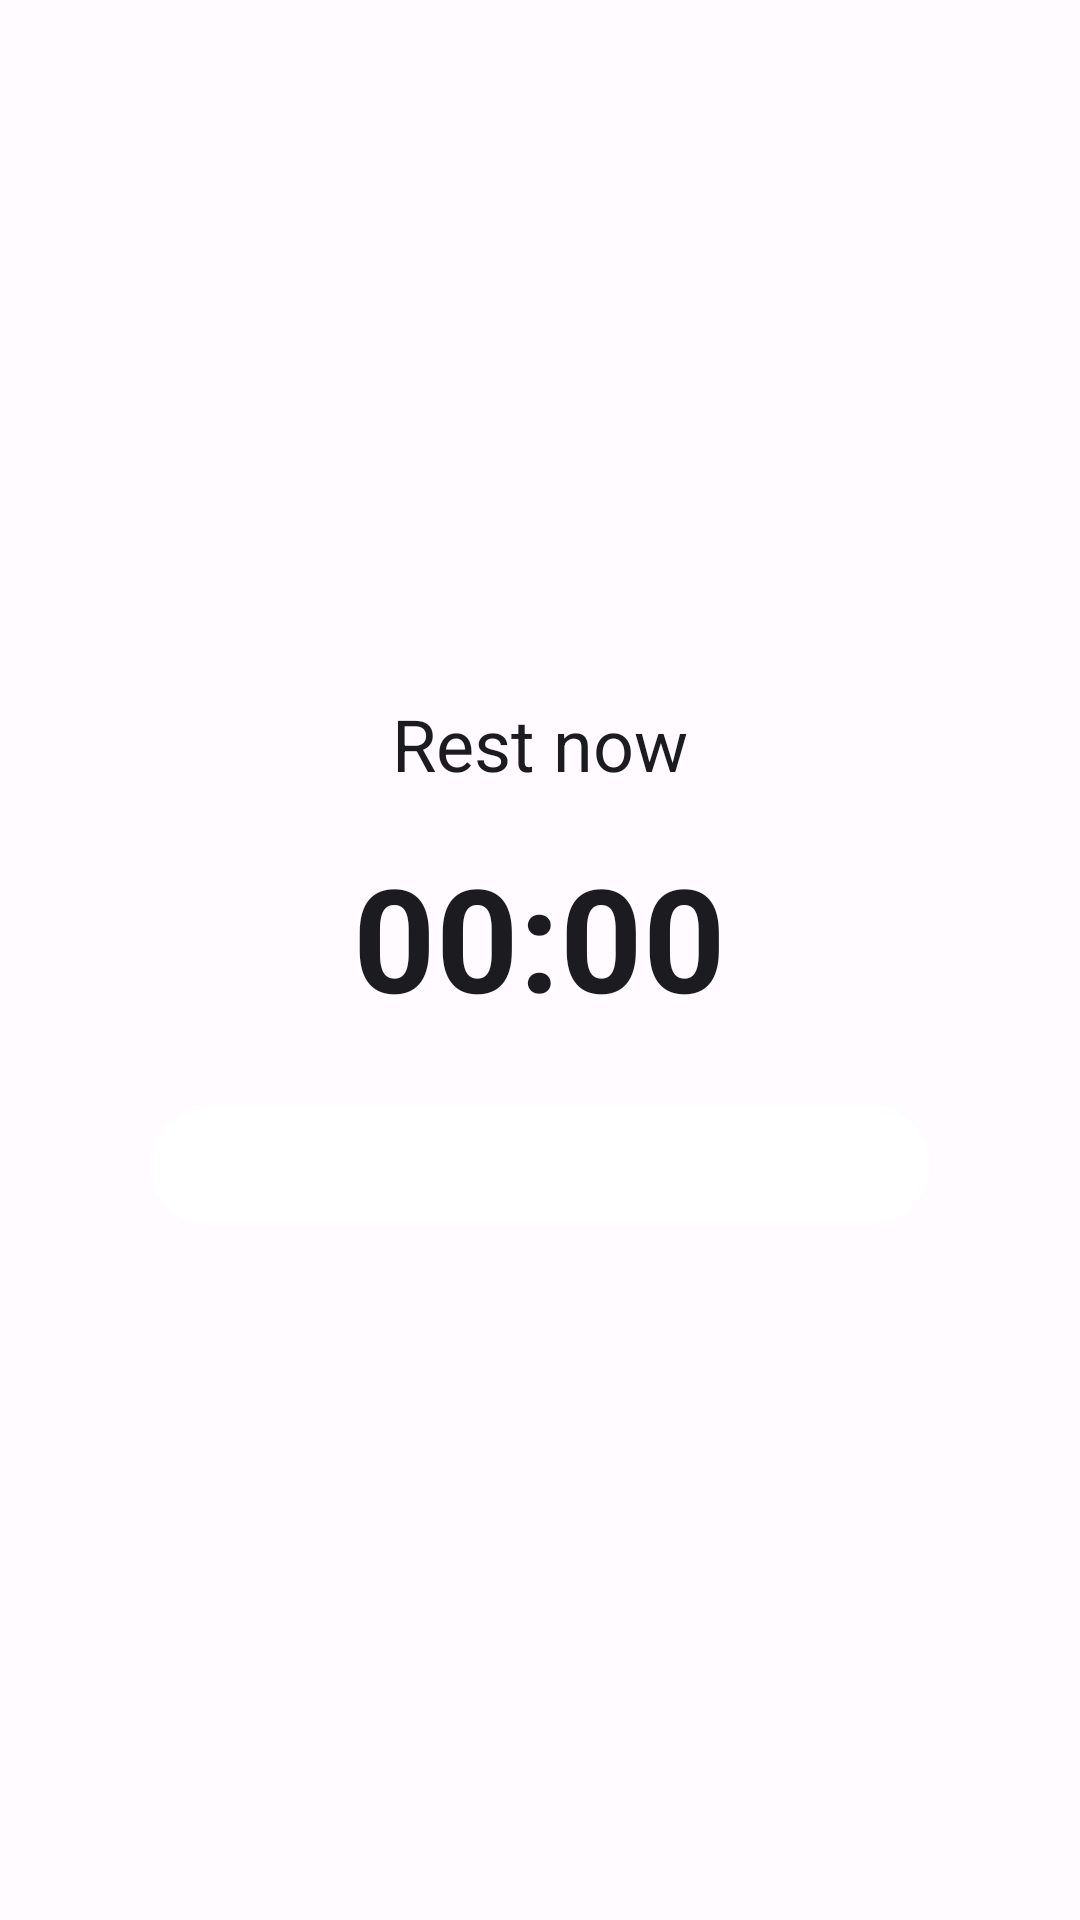

Reconstruct the res/layout file that produces this screen, plus the resources it refers to.
<!-- AndroidManifest.xml: application theme Theme.ScreenCycle -->
<!-- res/layout/activity_block.xml -->
<?xml version="1.0" encoding="utf-8"?>
<FrameLayout xmlns:android="http://schemas.android.com/apk/res/android"
    android:id="@+id/blockRoot"
    android:layout_width="match_parent"
    android:layout_height="match_parent"
    android:background="@color/colorBackground">

    <LinearLayout
        android:id="@+id/restContent"
        android:layout_width="wrap_content"
        android:layout_height="wrap_content"
        android:layout_gravity="center"
        android:gravity="center_horizontal"
        android:orientation="vertical"
        android:padding="32dp">

        <TextView
            android:id="@+id/tvRestMessage"
            android:layout_width="wrap_content"
            android:layout_height="wrap_content"
            android:gravity="center_horizontal"
            android:text="@string/rest_now"
            android:textAlignment="center"
            android:textColor="@color/colorOnBackground"
            android:textSize="24sp" />

        <TextView
            android:id="@+id/tvRestTimer"
            android:layout_width="wrap_content"
            android:layout_height="wrap_content"
            android:layout_marginTop="16dp"
            android:text="00:00"
            android:textAlignment="center"
            android:textColor="@color/colorOnBackground"
            android:textSize="48sp"
            android:textStyle="bold" />

        <ProgressBar
            android:id="@+id/pbRestProgress"
            style="?android:attr/progressBarStyleHorizontal"
            android:layout_width="260dp"
            android:layout_height="40dp"
            android:layout_marginTop="24dp"
            android:indeterminate="false"
            android:max="1000"
            android:progress="0"
            android:progressDrawable="@drawable/rest_bubble_progress" />
    </LinearLayout>
</FrameLayout>
<!-- resources referenced by this layout -->
<resources>
  <color name="colorBackground">#FFFBFE</color>
  <color name="colorOnBackground">#1C1B1F</color>
  <!-- drawable rest_bubble_progress (drawable) -->
  <?xml version="1.0" encoding="utf-8"?>
  <layer-list xmlns:android="http://schemas.android.com/apk/res/android">
      <item android:id="@android:id/background">
          <shape android:shape="rectangle">
              <corners android:radius="24dp" />
              <solid android:color="@android:color/white" />
              <padding
                  android:bottom="6dp"
                  android:left="6dp"
                  android:right="6dp"
                  android:top="6dp" />
          </shape>
      </item>
  
      <item android:id="@android:id/secondaryProgress">
          <shape android:shape="rectangle">
              <corners android:radius="24dp" />
              <solid android:color="@android:color/white" />
          </shape>
      </item>
  
      <item android:id="@android:id/progress">
          <clip>
              <shape android:shape="rectangle">
                  <corners android:radius="24dp" />
                  <solid android:color="@android:color/white" />
              </shape>
          </clip>
      </item>
  </layer-list>
  <string name="rest_now">Rest now</string>
  <color name="colorPrimary">#6750A4</color>
  <color name="colorOnPrimary">#FFFFFF</color>
  <color name="colorPrimaryContainer">#EADDFF</color>
  <color name="colorOnPrimaryContainer">#21005D</color>
  <color name="colorSecondary">#625B71</color>
  <color name="colorOnSecondary">#FFFFFF</color>
  <color name="colorSecondaryContainer">#E8DEF8</color>
  <color name="colorOnSecondaryContainer">#1D192B</color>
  <color name="colorTertiary">#7D5260</color>
  <color name="colorOnTertiary">#FFFFFF</color>
  <color name="colorTertiaryContainer">#FFD8E4</color>
  <color name="colorOnTertiaryContainer">#31111D</color>
  <color name="colorError">#B3261E</color>
  <color name="colorOnError">#FFFFFF</color>
  <color name="colorErrorContainer">#F9DEDC</color>
  <color name="colorOnErrorContainer">#410E0B</color>
  <color name="colorSurface">#FFFBFE</color>
  <color name="colorOnSurface">#1C1B1F</color>
  <color name="colorSurfaceVariant">#E7E0EC</color>
  <color name="colorOnSurfaceVariant">#49454F</color>
  <color name="colorOutline">#79747E</color>
</resources>
